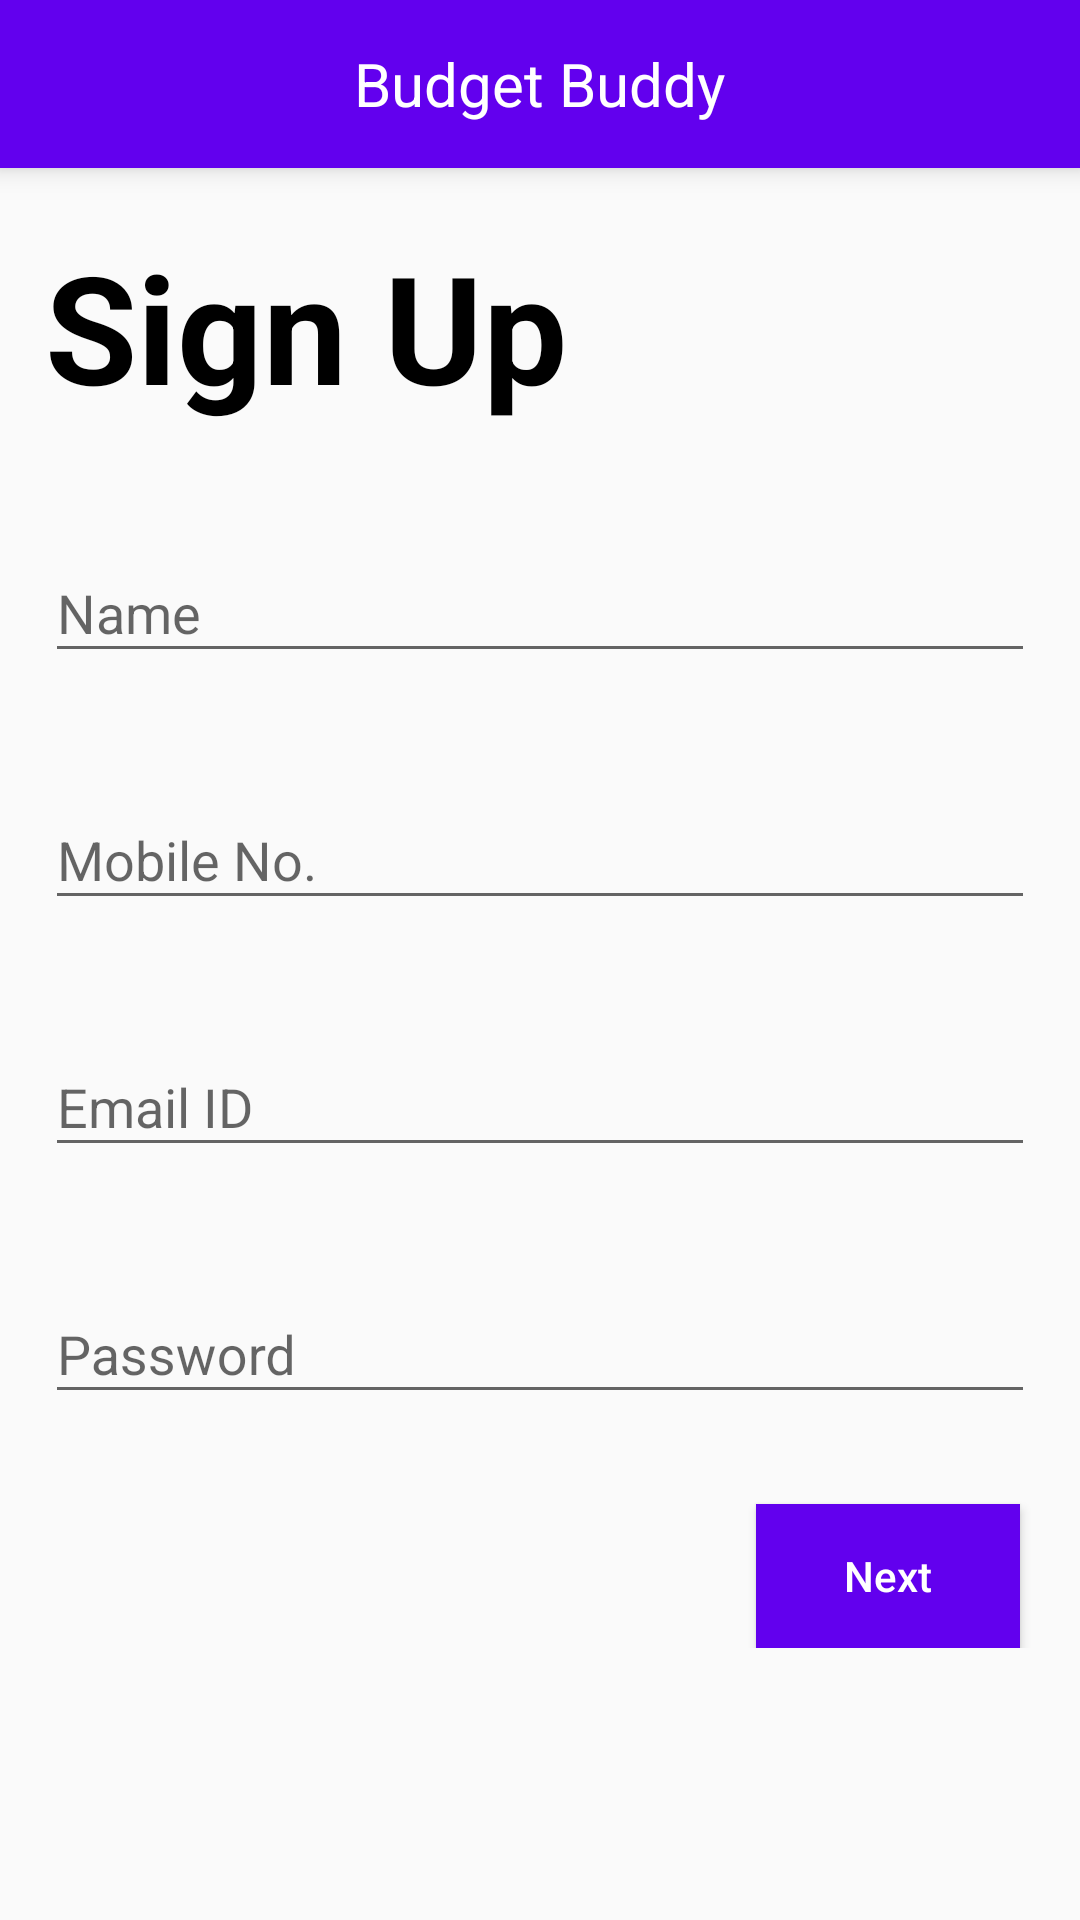

Write the Android layout XML for this screen, with the resource values it uses.
<!-- AndroidManifest.xml: application theme AppTheme -->
<!-- res/layout/act_sign_up.xml -->
<?xml version="1.0" encoding="utf-8"?>
<RelativeLayout xmlns:android="http://schemas.android.com/apk/res/android"
    xmlns:app="http://schemas.android.com/apk/res-auto"
    xmlns:tools="http://schemas.android.com/tools"
    android:layout_width="match_parent"
    android:layout_height="match_parent"
    tools:context=".activities.ActSignUp">
    <com.google.android.material.appbar.AppBarLayout
        android:id="@+id/appbarLayout"
        android:layout_width="match_parent"
        android:layout_height="wrap_content"
        android:background="@color/white"
        android:fitsSystemWindows="true"
        android:translationZ="5dp"
        app:elevation="5dp"
        android:layout_alignParentTop="true"
        app:layout_constraintStart_toEndOf="parent"
        app:layout_constraintStart_toStartOf="parent">
        <androidx.appcompat.widget.Toolbar
            android:layout_width="match_parent"
            android:layout_height="?android:attr/actionBarSize"
            android:background="@color/colorPrimary"
            android:gravity="center_vertical"
            app:contentInsetStart="0dp">
            <RelativeLayout
                android:layout_width="match_parent"
                android:layout_height="wrap_content">
                <ImageView
                    android:id="@+id/imgBack"
                    android:layout_width="45dp"
                    android:layout_height="45dp"
                    android:layout_alignParentLeft="true"
                    android:layout_centerVertical="true"
                    android:padding="10dp"
                    android:src="@drawable/ic_left_arrow"
                    android:visibility="gone"
                    tools:visibility="visible"
                    app:tint="@color/white" />
                <ImageView
                    android:id="@+id/imgMenu"
                    android:layout_width="45dp"
                    android:layout_height="45dp"
                    android:layout_centerVertical="true"
                    android:layout_toRightOf="@id/imgBack"
                    android:padding="10dp"
                    android:visibility="gone"
                    tools:visibility="visible"
                    android:src="@drawable/ic_menu"
                    app:tint="@color/white" />
                <TextView
                    android:id="@+id/txtTitle"
                    android:layout_width="wrap_content"
                    android:layout_height="wrap_content"
                    android:layout_centerInParent="true"
                    android:layout_centerVertical="true"
                    android:singleLine="true"
                    android:text="@string/app_name"
                    android:textColor="@color/white"
                    android:textSize="@dimen/big_text" />
                <ImageView
                    android:id="@+id/imgAdd"
                    android:layout_width="45dp"
                    android:layout_height="45dp"
                    android:layout_alignParentRight="true"
                    android:layout_centerVertical="true"
                    android:layout_gravity="right"
                    android:padding="10dp"
                    android:src="@drawable/ic_plus"
                    android:visibility="gone"
                    tools:visibility="visible"
                    app:tint="@color/white" />
            </RelativeLayout>
        </androidx.appcompat.widget.Toolbar>
    </com.google.android.material.appbar.AppBarLayout>
    <ScrollView
        android:layout_centerVertical="true"
        android:layout_width="match_parent"
        android:layout_height="wrap_content">
        <LinearLayout
            android:layout_width="match_parent"
            android:layout_height="wrap_content"
            android:layout_centerInParent="true"
            android:gravity="center"
            android:paddingBottom="15dp"
            android:orientation="vertical">
            <TextView
                android:layout_marginStart="15dp"
                android:layout_gravity="start"
                android:textColor="@color/black"
                android:textStyle="bold"
                android:textSize="50sp"
                android:text="Sign Up"
                android:layout_width="wrap_content"
                android:layout_height="wrap_content"/>
            <com.google.android.material.textfield.TextInputLayout
                android:id="@+id/edt_name"
                android:layout_marginTop="30dp"
                android:layout_width="match_parent"
                android:layout_height="wrap_content"
                android:layout_marginStart="15dp"
                android:layout_marginEnd="15dp">
                <com.google.android.material.textfield.TextInputEditText
                    android:inputType="text"
                    android:imeOptions="actionNext"
                    android:layout_width="match_parent"
                    android:layout_height="wrap_content"
                    android:hint="@string/name" />
            </com.google.android.material.textfield.TextInputLayout>
            <com.google.android.material.textfield.TextInputLayout
                android:id="@+id/edt_mobile"
                android:layout_width="match_parent"
                android:layout_height="wrap_content"
                android:layout_marginStart="15dp"
                android:layout_marginTop="30dp"
                android:layout_marginEnd="15dp">
                <com.google.android.material.textfield.TextInputEditText
                    android:inputType="phone"
                    android:imeOptions="actionNext"
                    android:layout_width="match_parent"
                    android:layout_height="wrap_content"
                    android:hint="@string/mobile_no" />
            </com.google.android.material.textfield.TextInputLayout>
            <com.google.android.material.textfield.TextInputLayout
                android:id="@+id/edt_email_id"
                android:layout_width="match_parent"
                android:layout_height="wrap_content"
                android:layout_marginStart="15dp"
                android:layout_marginTop="30dp"
                android:layout_marginEnd="15dp">
                <com.google.android.material.textfield.TextInputEditText
                    android:inputType="textEmailAddress"
                    android:imeOptions="actionNext"
                    android:layout_width="match_parent"
                    android:layout_height="wrap_content"
                    android:hint="@string/email_id" />
            </com.google.android.material.textfield.TextInputLayout>
            <com.google.android.material.textfield.TextInputLayout
                android:id="@+id/edt_password"
                android:layout_width="match_parent"
                android:layout_height="wrap_content"
                android:layout_marginStart="15dp"
                android:layout_marginTop="30dp"
                android:layout_marginEnd="15dp">
                <com.google.android.material.textfield.TextInputEditText
                    android:inputType="textPassword"
                    android:imeOptions="actionDone"
                    android:layout_width="match_parent"
                    android:layout_height="wrap_content"
                    android:hint="@string/password" />
            </com.google.android.material.textfield.TextInputLayout>
            <Button
                android:id="@+id/btn_next"
                android:layout_width="wrap_content"
                android:layout_height="wrap_content"
                android:layout_gravity="end"
                android:layout_marginTop="30dp"
                android:layout_marginEnd="20dp"
                android:background="@color/colorPrimary"
                android:text="@string/next"
                android:textAllCaps="false"
                android:textColor="@color/white" />
        </LinearLayout>
    </ScrollView>
</RelativeLayout>
<!-- resources referenced by this layout -->
<resources>
  <color name="black">#000000</color>
  <color name="colorPrimary">#6200EE</color>
  <color name="white">#ffffff</color>
  <dimen name="big_text">20sp</dimen>
  <!-- drawable ic_left_arrow: png bitmap (drawable-v24, 606 bytes) -->
  <!-- drawable ic_menu: png bitmap (drawable-v24, 524 bytes) -->
  <!-- drawable ic_plus: png bitmap (drawable-v24, 1804 bytes) -->
  <string name="app_name">Budget Buddy</string>
  <string name="email_id">Email ID</string>
  <string name="mobile_no">Mobile No.</string>
  <string name="name">Name</string>
  <string name="next">Next</string>
  <string name="password">Password</string>
  <style name="AppTheme" parent="Theme.AppCompat.Light.NoActionBar">
          
          <item name="colorPrimary">@color/colorPrimary</item>
          <item name="colorPrimaryDark">@color/colorPrimaryDark</item>
          <item name="colorAccent">@color/colorAccent</item>
      </style>
  <color name="colorPrimaryDark">#3700B3</color>
  <color name="colorAccent">#03DAC5</color>
</resources>
